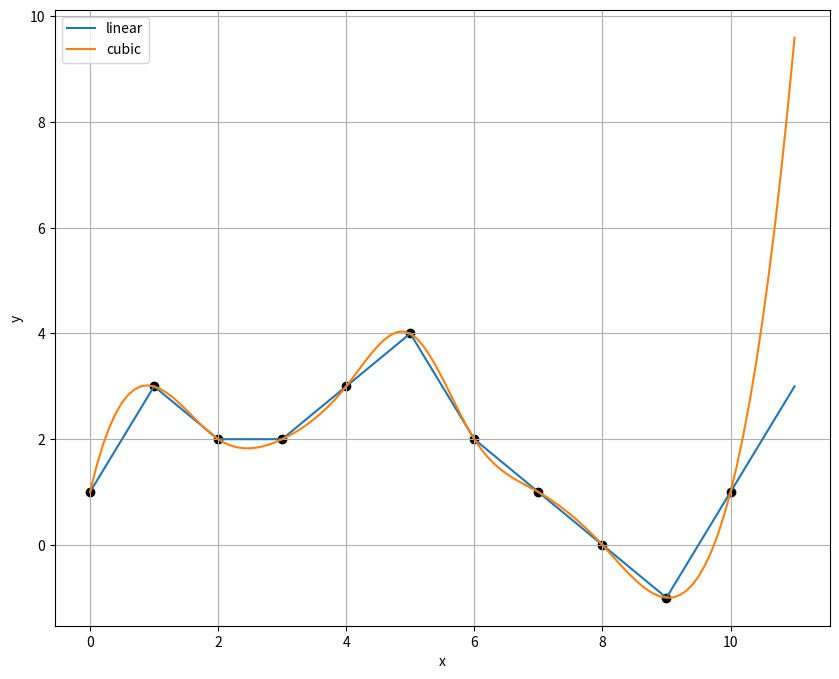

Write the Python code that produced this figure.
"""Toy code to test interpolation using lagrangian polynomials"""


import numpy as np
from scipy.interpolate import lagrange, interp1d, interp2d
import numpy.polynomial.polynomial as poly
import matplotlib.pyplot as plt


def calculate_polynomials_explicitly():
    """ """
    x = [0, 1, 2]
    y = [1, 3, 2]
    P1_coeff = [1,-1.5,.5]
    P2_coeff = [0, 2,-1]
    P3_coeff = [0,-.5,.5]

    # get the polynomial function
    P1 = poly.Polynomial(P1_coeff)
    P2 = poly.Polynomial(P2_coeff)
    P3 = poly.Polynomial(P3_coeff)

    x_new = np.arange(-1.0, 3.1, 0.1)

    fig = plt.figure(figsize = (10,8))
    plt.plot(x_new, P1(x_new), 'b', label = 'P1')
    plt.plot(x_new, P2(x_new), 'r', label = 'P2')
    plt.plot(x_new, P3(x_new), 'g', label = 'P3')
    plt.scatter(x,y, c="black")
    plt.plot(x, np.ones(len(x)), 'ko', x, np.zeros(len(x)), 'ko')
    plt.title('Lagrange Basis Polynomials')
    plt.xlabel('x')
    plt.ylabel('y')
    plt.grid()
    plt.legend()
    plt.show()

    return

def use_scipy_lagrange():
    """ """
    x = [0, 1, 2, 3, 4, 5, 6, 7, 8, 9, 10, 11, 12, 13, 14, 15, 16, 17, 18, 19, 20, 21, 22, 23, 24, 25, 26, 27, 28, 29, 30]
    y = [1, 3, 2, 2, 3, 4, 2, 1, 0, -1, 1, 2,   4,  8, 10, 11, 14, 18, 20, 26, 35, 42, 50, 64, 72, 78, 76, 61, 54, 46, 43]

    lagrange_fit = lagrange(x,y)

    x_new = np.arange(-1.0, 31.1, 0.1)

    fig = plt.figure(figsize = (10,8))
    plt.plot(x_new, lagrange_fit(x_new), 'b', label = 'P1')
    plt.scatter(x,y, c="black")
    plt.xlabel('x')
    plt.ylabel('y')
    plt.grid()
    plt.legend()
    plt.show()


def test_cubic_interpolation():
    """ """
    x = [0, 1, 2, 3, 4, 5, 6, 7, 8, 9, 10]
    y = [1, 3, 2, 2, 3, 4, 2, 1, 0, -1, 1]

    linear_fit = interp1d(x, y, kind="linear", bounds_error=False, fill_value="extrapolate")
    cubic_fit = interp1d(x, y, kind="cubic", bounds_error=False, fill_value="extrapolate")


    x_new = np.arange(0, 11.1, 0.1)

    fig = plt.figure(figsize = (10,8))
    plt.plot(x_new, linear_fit(x_new), label = 'linear')
    plt.plot(x_new, cubic_fit(x_new), label = 'cubic')
    plt.scatter(x,y, c="black")
    plt.xlabel('x')
    plt.ylabel('y')
    plt.grid()
    plt.legend()
    plt.show()

if __name__ == "__main__":
    print("Hello world!")
    # use_scipy_lagrange()
    test_cubic_interpolation()
